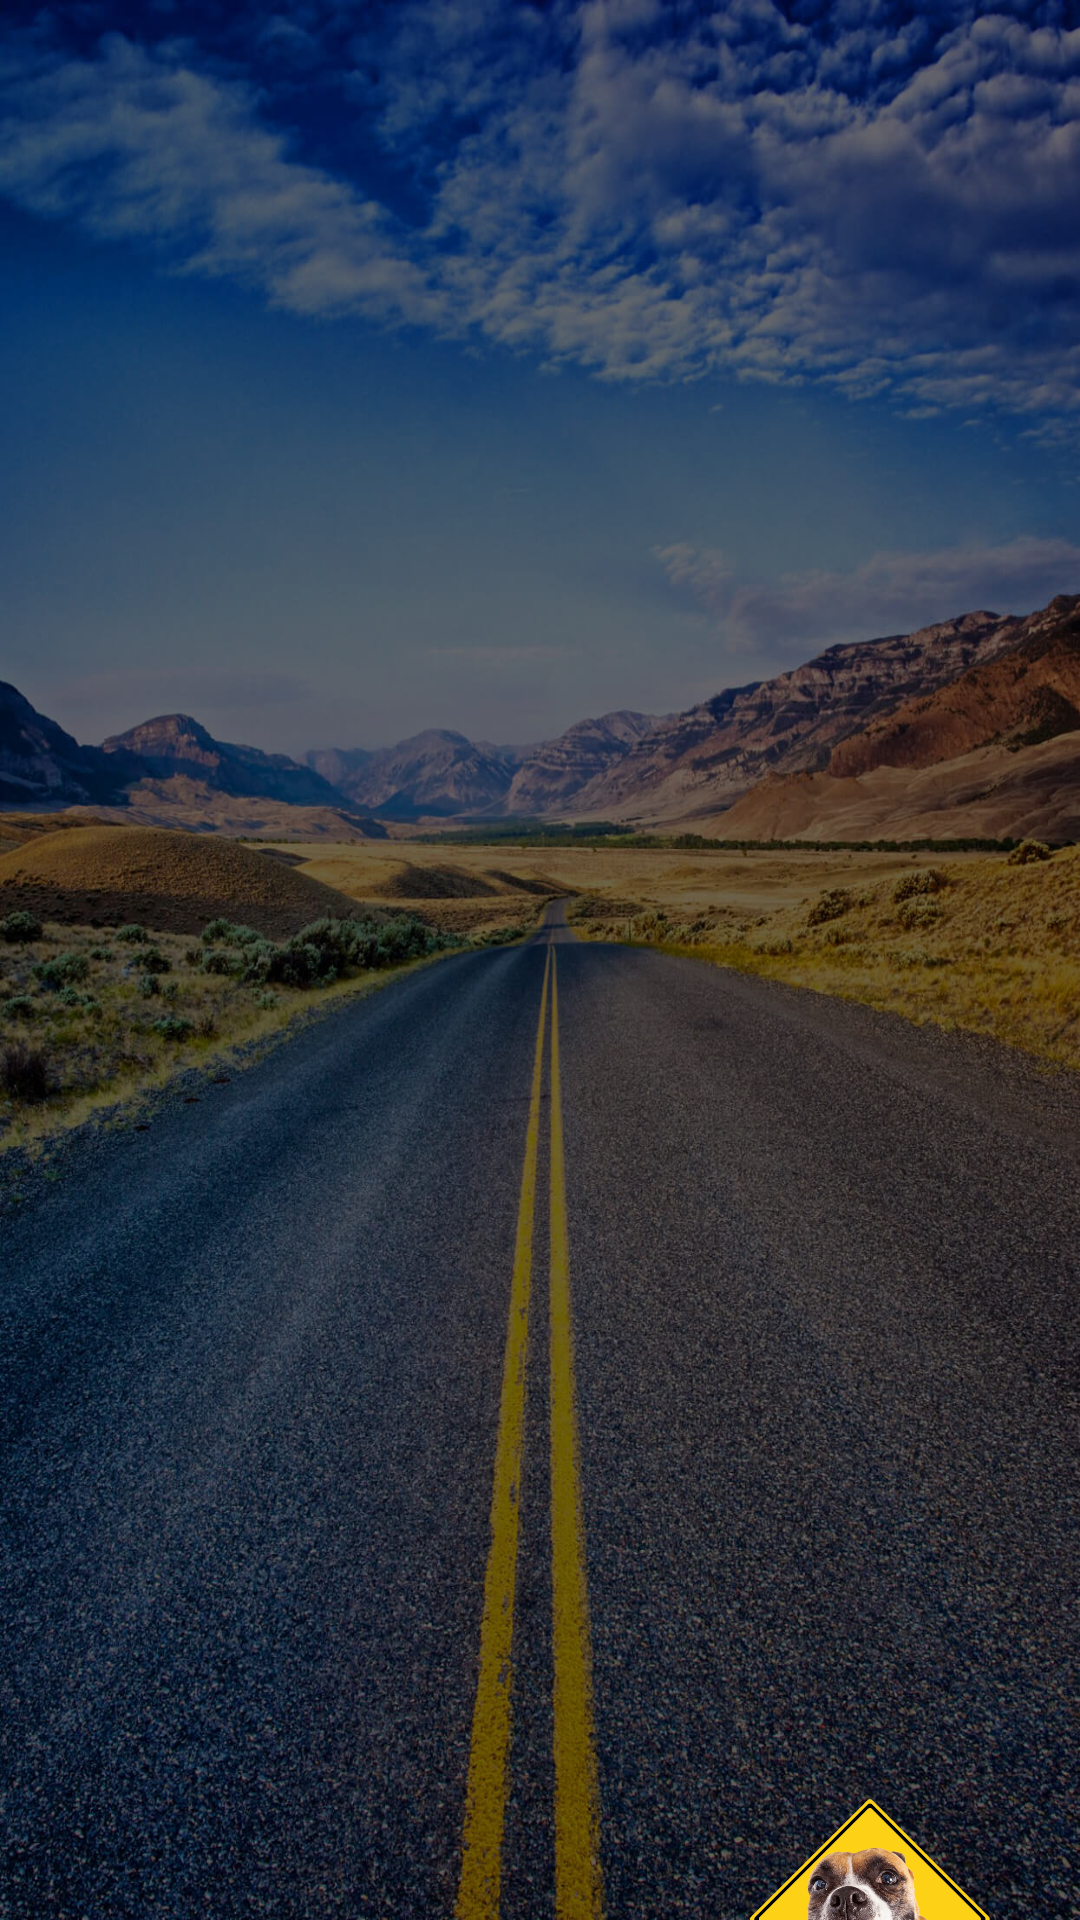

Android layout source for this screen:
<!-- AndroidManifest.xml: application theme AppTheme -->
<!-- res/layout/activity_cards.xml -->
<?xml version="1.0" encoding="utf-8"?>
<RelativeLayout xmlns:android="http://schemas.android.com/apk/res/android"
    xmlns:app="http://schemas.android.com/apk/res-auto"
    xmlns:tools="http://schemas.android.com/tools"
    android:layout_width="match_parent"
    android:layout_height="match_parent"
    android:background="@drawable/background_road"
    tools:context="mary.uspet.CardsActivity">

    <link.fls.swipestack.SwipeStack
        android:id="@+id/swipeStack"
        android:layout_width="390dp"
        android:layout_height="350dp"
        android:layout_centerHorizontal="true"
        android:clipToPadding="false"
        android:paddingBottom="28dp"
        android:paddingEnd="28dp"
        android:paddingStart="28dp"
        android:paddingTop="45dp"
        android:visibility="invisible"
        app:allowed_swipe_directions="both"
        app:animation_duration="100"
        app:stack_rotation="7"
        app:stack_size="4"
        app:swipe_rotation="30"
        tools:listitem="@layout/card_item" />

    <ImageView
        android:id="@+id/swipeStackOverlay"
        android:layout_width="390dp"
        android:layout_height="350dp"
        android:layout_centerHorizontal="true"
        android:background="@android:color/transparent"
        android:paddingBottom="28dp"
        android:paddingEnd="28dp"
        android:paddingStart="28dp"
        android:paddingTop="45dp" />

    <ImageView
        android:id="@+id/directionSign"
        android:layout_width="match_parent"
        android:layout_height="wrap_content"
        android:layout_alignParentBottom="true"
        android:adjustViewBounds="true"
        android:src="@drawable/ukazatel_s_textom"
        android:visibility="visible" />

    <TextView
        android:id="@+id/noMoreCardsText"
        android:layout_width="wrap_content"
        android:layout_height="wrap_content"
        android:layout_centerHorizontal="true"
        android:layout_marginTop="70dp"
        android:gravity="center_horizontal"
        android:text="@string/noMoreCards"
        android:textSize="25dp"
        android:visibility="gone" />

    <TextView
        android:id="@+id/replayText"
        android:layout_width="wrap_content"
        android:layout_height="wrap_content"
        android:layout_below="@id/noMoreCardsText"
        android:layout_centerHorizontal="true"
        android:layout_marginTop="50dp"
        android:gravity="center_horizontal"
        android:text="@string/replay"
        android:textSize="25dp"
        android:visibility="gone" />

    <ImageView
        android:id="@+id/replaySign"
        android:layout_width="100dp"
        android:layout_height="100dp"
        android:layout_below="@+id/replayText"
        android:layout_centerHorizontal="true"
        android:layout_marginTop="25dp"
        android:adjustViewBounds="true"
        android:src="@drawable/round_sign"
        android:visibility="gone" />

    <ImageView
        android:id="@+id/notYetButton"
        android:layout_width="140dp"
        android:layout_height="140dp"
        android:layout_alignParentBottom="true"
        android:layout_alignParentStart="true"
        android:layout_marginBottom="160dp"
        android:layout_marginStart="30dp" />

    <ImageView
        android:id="@+id/doneButton"
        android:layout_width="140dp"
        android:layout_height="140dp"
        android:layout_alignParentBottom="true"
        android:layout_alignParentEnd="true"
        android:layout_marginBottom="160dp"
        android:layout_marginEnd="30dp" />

    <RelativeLayout
        android:id="@+id/achivkiIconButton"
        android:layout_width="80dp"
        android:layout_height="80dp"
        android:layout_alignParentBottom="true"
        android:layout_alignParentEnd="true"
        android:layout_marginBottom="-40dp"
        android:layout_marginEnd="30dp"
        android:background="@drawable/dlinnyyazik"
        android:onClick="onClickAchivkiIcon">

        <RelativeLayout
            android:id="@+id/counter"
            android:layout_width="wrap_content"
            android:layout_height="wrap_content"
            android:layout_alignParentEnd="true"
            android:layout_alignParentTop="true"
            android:layout_marginEnd="14dp"
            android:layout_marginTop="5dp"
            android:background="@drawable/counter_background"
            android:onClick="onClickAchivkiIcon"
            android:orientation="horizontal"
            android:visibility="invisible"
            tools:visibility="visible">

            <TextView
                android:id="@+id/counterTextView"
                android:layout_width="wrap_content"
                android:layout_height="wrap_content"
                android:layout_centerInParent="true"
                android:textColor="@color/white"
                android:textSize="14dp"
                tools:text="2" />
        </RelativeLayout>
    </RelativeLayout>


</RelativeLayout>
<!-- res/layout/card_item.xml (included above) -->
<?xml version="1.0" encoding="utf-8"?>
<RelativeLayout xmlns:android="http://schemas.android.com/apk/res/android"
    xmlns:tools="http://schemas.android.com/tools"
    android:layout_width="match_parent"
    android:layout_height="match_parent"
    android:background="@color/white"
    android:elevation="2dp"
    tools:layout_height="320dp">

    <ImageView
        android:id="@+id/cardImage"
        android:layout_width="match_parent"
        android:layout_height="match_parent"
        android:layout_marginEnd="10dp"
        android:layout_marginStart="10dp"
        android:layout_marginTop="10dp"
        android:elevation="4dp"
        android:paddingBottom="50dp"
        android:scaleType="centerCrop"
        tools:src="@drawable/koster" />

    <LinearLayout
        android:layout_width="wrap_content"
        android:layout_height="50dp"
        android:layout_alignEnd="@+id/cardImage"
        android:layout_alignParentBottom="true"
        android:layout_alignStart="@+id/cardImage">

        <TextView
            android:id="@+id/cardText"
            android:layout_width="wrap_content"
            android:layout_height="wrap_content"
            android:textColor="@color/black"
            tools:text="Завязать шнурки языком в одиночку, чтобы знакомые не повторили" />

    </LinearLayout>

</RelativeLayout>
<!-- resources referenced by this layout -->
<resources>
  <color name="black">#000000</color>
  <color name="white">#FFFFFF</color>
  <!-- drawable background_road: jpg bitmap (drawable-xhdpi, 372311 bytes) -->
  <!-- drawable counter_background (drawable-xhdpi) -->
  <?xml version="1.0" encoding="utf-8"?>
  <shape xmlns:android="http://schemas.android.com/apk/res/android"
      android:shape="oval">
  
      <solid android:color="#ff3300" />
  
      <size
          android:width="20dp"
          android:height="20dp" />
  </shape>
  <!-- drawable dlinnyyazik: png bitmap (drawable-xhdpi, 60815 bytes) -->
  <!-- drawable koster: jpg bitmap (drawable-xhdpi, 36315 bytes) -->
  <!-- drawable round_sign: png bitmap (drawable-xhdpi, 46534 bytes) -->
  <string name="noMoreCards">Карточек больше нет</string>
  <string name="replay">Сбросить ачивки \nи начать сначала?</string>
  <style name="AppTheme" parent="Theme.AppCompat.NoActionBar">
          
          <item name="colorPrimary">@color/colorPrimary</item>
          <item name="colorPrimaryDark">@color/colorPrimaryDark</item>
          <item name="colorAccent">@color/colorAccent</item>
  
          <item name="android:windowTranslucentStatus">true</item>
          <item name="windowActionBarOverlay">false</item>
          <item name="android:windowActionBarOverlay">false</item>
          <item name="android:fitsSystemWindows">false</item>
      </style>
  <color name="colorPrimary">#3F51B5</color>
  <color name="colorPrimaryDark">#303F9F</color>
  <color name="colorAccent">#FF4081</color>
</resources>
